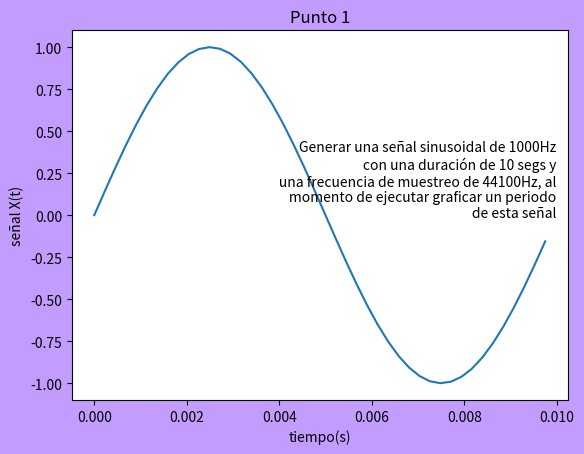

Generate this figure with matplotlib:
"""
GUIA 1 -  PROCESAMIENTO DE SEÑALES
[redacted]
"""
import numpy as np
import matplotlib.pyplot as plt

#Auxiliares
def graficar(titulo,xLabel,yLabel,color,xData,yData,descripcion,coord):
    plt.figure(facecolor=(color)) 
    plt.text(coord[0],coord[1],descripcion,ha='right',wrap=True,fontsize=10)
    plt.title(titulo)
    plt.xlabel(xLabel)
    plt.ylabel(yLabel)
    plt.plot(xData,yData) 
    plt.show()

def ondaSeno(Fm,w,T,a=1,phi=0):
    s = []
    for t in range(Fm*T):
        aux = (a*np.sin((2*np.pi/Fm)*w*t))+phi
        s.append(aux)   
    return np.array(s)

# 1. señal sinusoidal 1000Hz 10 segs muestreo de 44100Hz, graficar 1 periodo

txt = ("""Generar una señal sinusoidal de 1000Hz
       con una duración de 10 segs y
       una frecuencia de muestreo de 44100Hz, al
       momento de ejecutar graficar un periodo
       de esta señal"""
       )

freq = 1000
tiempo = 10
muestreo = 44100

periodo = int(muestreo/freq)

t = np.linspace(0,10,muestreo)
x = ondaSeno(muestreo,freq,tiempo)

graficar('Punto 1','tiempo(s)','señal X(t)','#c39cff',t[:periodo],x[:periodo],txt,[0.01,0])